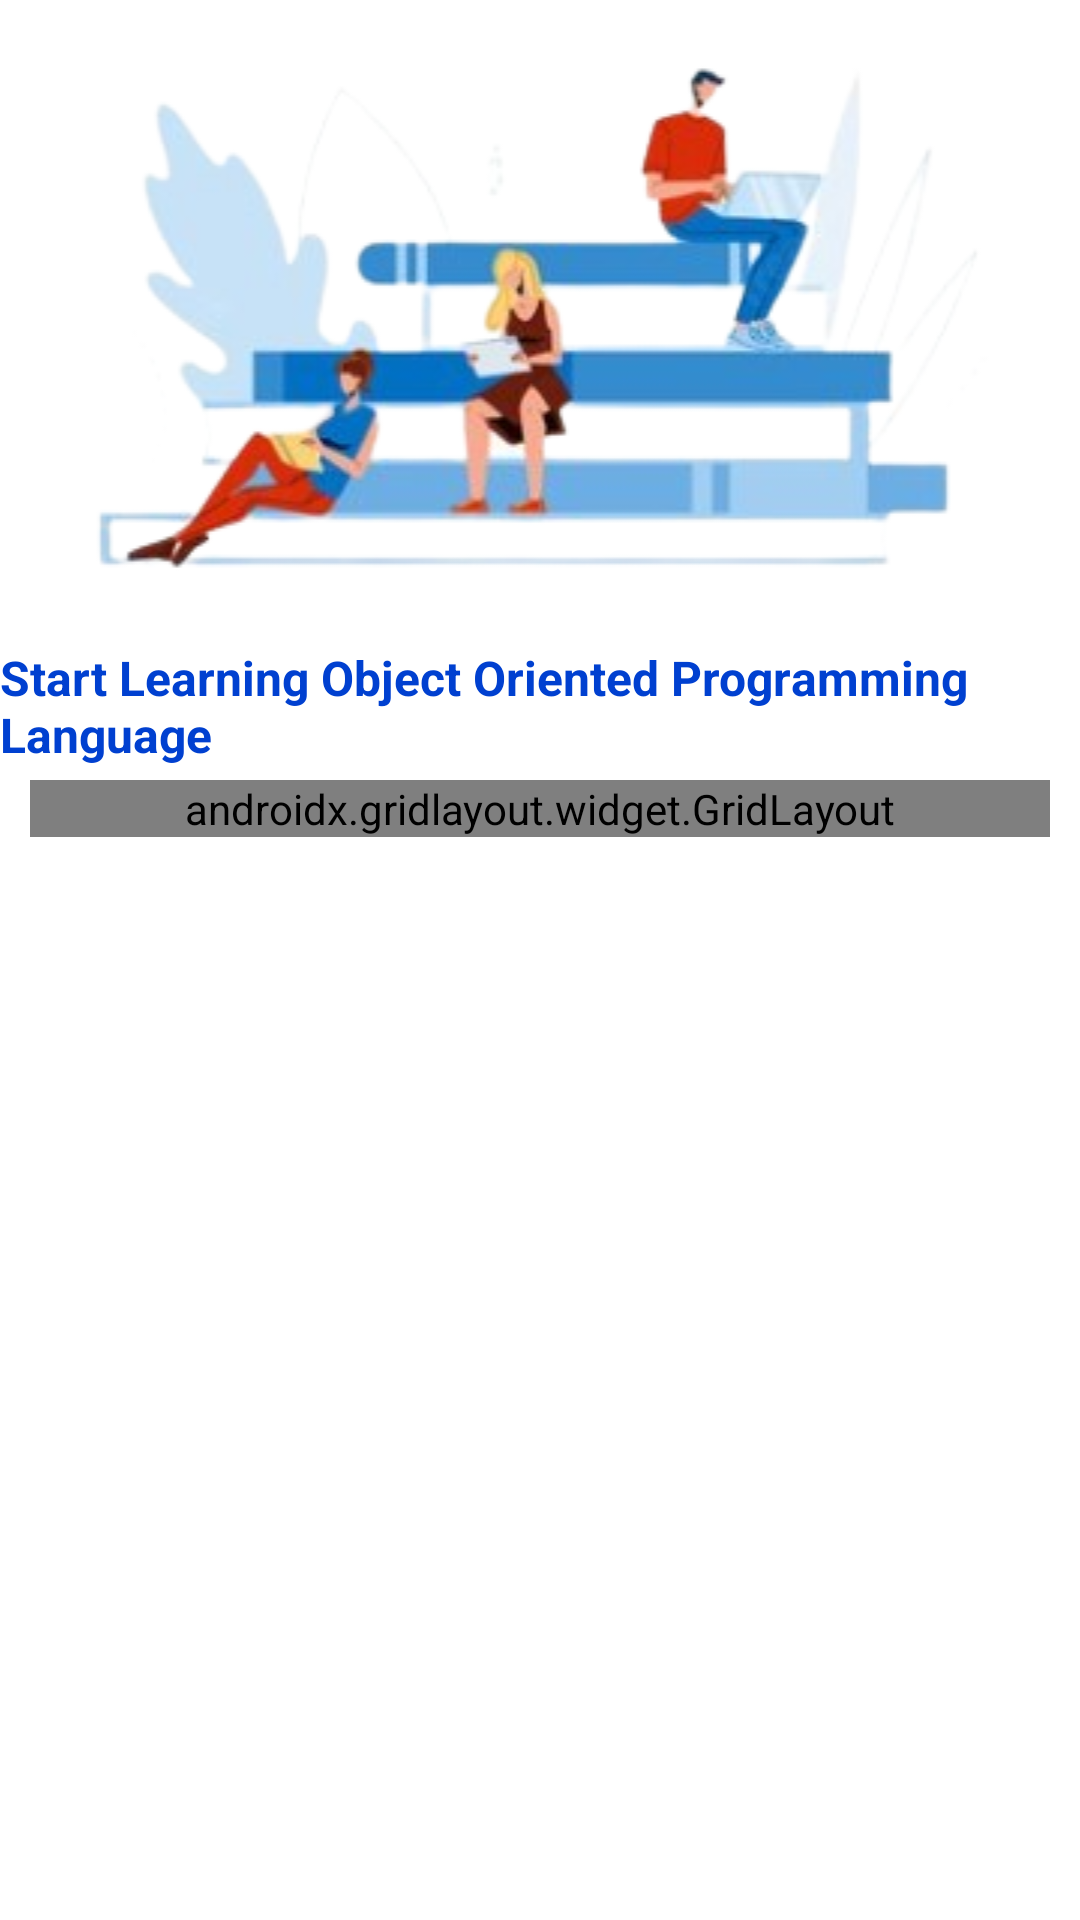

Android layout source for this screen:
<!-- AndroidManifest.xml: application theme Theme.CollageTradeHub -->
<!-- res/layout/fragment_opps__home.xml -->
<?xml version="1.0" encoding="utf-8"?>
<FrameLayout xmlns:android="http://schemas.android.com/apk/res/android"
    xmlns:tools="http://schemas.android.com/tools"
    android:layout_width="match_parent"
    android:layout_height="match_parent"
    xmlns:app="http://schemas.android.com/apk/res-auto"
    tools:context=".Opps_Home">

    
    <LinearLayout
        android:layout_width="match_parent"
        android:layout_height="match_parent"
        android:orientation="vertical"
        android:layout_gravity="center">

        <ImageView
            android:id="@+id/imageView"
            android:layout_width="match_parent"
            android:layout_height="wrap_content"
            android:src="@drawable/java1" />

        <TextView
            android:layout_width="wrap_content"
            android:layout_height="70sp"
            android:layout_gravity="center"
            android:text="@string/oop"
            android:textColor="#0040d0"
            android:textSize="16sp"
            android:textStyle="bold"/>
    </LinearLayout>

    <ScrollView
        android:layout_width="match_parent"
        android:layout_height="wrap_content"
        android:layout_marginTop="260sp"
        android:layout_marginStart="10dp"
        android:layout_marginEnd="10dp">

        <LinearLayout
            android:layout_width="match_parent"
            android:layout_height="wrap_content"
            android:orientation="vertical" >

            <androidx.gridlayout.widget.GridLayout
                android:layout_width="match_parent"
                android:layout_height="match_parent"
                app:rowCount="12"
                app:columnCount="1"
                >

                <LinearLayout
                    android:layout_width="match_parent"
                    android:layout_height="match_parent"
                    android:orientation="vertical"
                    android:id="@+id/lcrj1"
                    app:layout_row="1">

                    <androidx.cardview.widget.CardView
                        android:id="@+id/crj1"
                        android:layout_width="match_parent"
                        android:layout_height="wrap_content"
                        android:backgroundTint="@color/white"
                        android:contextClickable="true"
                        app:cardCornerRadius="10dp"
                        android:elevation="10sp">

                        <TextView
                            android:id="@+id/tvj1"
                            android:layout_width="match_parent"
                            android:layout_height="wrap_content"
                            android:text="@string/Intoduction"
                            android:textSize="20dp" />
                    </androidx.cardview.widget.CardView>

                </LinearLayout>


            </androidx.gridlayout.widget.GridLayout>
        </LinearLayout>
    </ScrollView>

</FrameLayout>
<!-- resources referenced by this layout -->
<resources>
  <color name="white">#FFFFFFFF</color>
  <!-- drawable java1: png bitmap (drawable, 60891 bytes) -->
  <string name="Intoduction">
          <font color="#196ac9"><b>Introdution of Java</b></font>
          <font color="#040505"><b>\nJava\n</b></font>
          <br>This Language is developed by fems Gosling in 1991. But it comes in use in 1995. This language is developed by <b>SUN Software Company .</b> It is pure object oriented programming language, where for each and every work we Create an Object and declare its method. \n</br>
          <font color="#FF3F51B5"><b>\nNeed of Java\n</b></font>
          <br>In the age of 1990 various device is controls by micro - processor , As we know that micro - processor holds some controlling program in that time available programming Language.\n</br>
          <br> This programming language task more space and perform less work in the system\n</br>
          <br>To remove this drawback the concept <b>JAVA Programming Language has Come.\n</b></br>
         <font color="#FF3F51B5"><b>\n Feature of Java:-\n</b></font>
          <br>There are following feature of Java </br>
          <br>1. Pure Oops Language.\n</br>
          <br>2. Plate form Independent\n</br>
          <br>3. Portable\n</br>
          <br>4. Secured\n</br>
          <br>5. Compiler and Interpreter based.\n</br>
          <br>6. Multi - threading\n </br>
          <br>7. Dynamic Performance\n</br>
  
          <br><p>\n1.Pure Opp Java :-</p>In the java every work is work is based on object and class. Besides it holds Object - Oriented Programming Feature.\n</br>
          <br>Abstraction\n</br>
          <br>Inheritance\n</br>
          <br>Polymorphism\n</br>
          <br>Encapsulation\n</br>
          <br>Dynamic Banding \n</br>
          <br>Plate - from Independent.\n</br>
          <br>Java has its own running environment. when we Install Java an Operating System. This Summing Environment \n</br>
  
  
          <br><b>2. Portable:-</b>Java language based on less coding more work. As a result it can hold small memory do it is Portable.\n</br>
          <br><b>3. Secured:-</b>In the Java there is no concept of Pointer. Hence we can not access data directly from the system memory. As a result it is secure language.\n</br>
          <br><b>4. Compiler and Interpreter based :- </b>Basically computer Language is based on under compiler or Interpreter. Java is based on both Compiler and Interpreter. Java compiler Convert Program Instructing into Bytes code and Interpreter convert into mechanical code. \n</br>
          <br><b>5.Multi - threading :-</b>Threading is an individual process of a large process. this individual process is independent for each other by using java Program, we can create multi-threading a single large program .\n</br>
          <br><b>6.Dynamic performance :-</b>Java Support Dynamic initialisation of a variable function and class, As a result java is dynamic performance language.\n</br>
      </string>
  <string name="oop"><b>Start Learning Object Oriented Programming Language </b>
      </string>
  <style name="Theme.CollageTradeHub" parent="Theme.MaterialComponents.DayNight.NoActionBar">
          
          <item name="colorPrimary">@color/purple_500</item>
          <item name="colorPrimaryVariant">@color/purple_700</item>
          <item name="colorOnPrimary">@color/white</item>
          
          <item name="colorSecondary">@color/teal_200</item>
          <item name="colorSecondaryVariant">@color/teal_700</item>
          <item name="colorOnSecondary">@color/black</item>
          
          <item name="android:statusBarColor">?attr/colorPrimaryVariant</item>
          
      </style>
  <color name="purple_500">#FF6200EE</color>
  <color name="purple_700">#FF3700B3</color>
  <color name="teal_200">#FF03DAC5</color>
  <color name="teal_700">#FF018786</color>
  <color name="black">#FF000000</color>
</resources>
